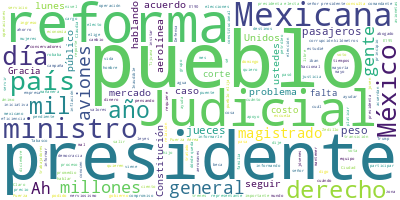

The table this chart was drawn from, first rows:
Participante, Texto, Sentimiento, Palabras, Dia, Mes, Anio
PRESIDENTE ANDRES MANUEL LOPEZ OBRADOR, : Buenos días. Ánimo, ánimo. Vamos a tra…, 0.0, 53, 07, 06, 2024
PRESIDENTE ANDRES MANUEL LOPEZ OBRADOR, Ahora vamos a informar sobre Mexicana de…, 0.0, 108, 07, 06, 2024
PRESIDENTE ANDRES MANUEL LOPEZ OBRADOR, Hay muchas cosas que se han hecho que no…, 0.0, 71, 07, 06, 2024
JOSE GERARDO VEGA RIVERA, ?Con su permiso, señor presidente. Bueno…, 0.0, 32, 07, 06, 2024
JOSE GERARDO VEGA RIVERA, En relación al reinicio de operaciones d…, 0.0, 34, 07, 06, 2024
JOSE GERARDO VEGA RIVERA, El 26 de diciembre de ese mismo año, del…, 0.0, 28, 07, 06, 2024
JOSE GERARDO VEGA RIVERA, El 5 de febrero de 2024, Mexicana increm…, 0.0, 57, 07, 06, 2024
JOSE GERARDO VEGA RIVERA, Mexicana, en 163 días de operación, del …, 0.0, 80, 07, 06, 2024
JOSE GERARDO VEGA RIVERA, Las rutas que han mantenido un mayor fac…, 0.0, 69, 07, 06, 2024
JOSE GERARDO VEGA RIVERA, Mexicana ofrece tarifas acordes a las ne…, 0.0, 29, 07, 06, 2024
JOSE GERARDO VEGA RIVERA, Cabe mencionar que los 140 mil 762 pasaj…, 0.0, 83, 07, 06, 2024
JOSE GERARDO VEGA RIVERA, El 7 de mayo de 2024, para incrementar l…, 0.0, 50, 07, 06, 2024
JOSE GERARDO VEGA RIVERA, Las aeronaves. Se entregarán cinco avion…, 0.0, 52, 07, 06, 2024
JOSE GERARDO VEGA RIVERA, Estos aviones incorporan tecnología de ú…, 0.0, 63, 07, 06, 2024
JOSE GERARDO VEGA RIVERA, Los aviones disponen de un diseño aerodi…, 0.0, 40, 07, 06, 2024
JOSE GERARDO VEGA RIVERA, Con estas capacidades operativas que se …, 0.0, 83, 07, 06, 2024
JOSE GERARDO VEGA RIVERA, Como parte de esta proyección estratégic…, 0.0, 43, 07, 06, 2024
JOSE GERARDO VEGA RIVERA, Con estas decisiones estratégicas, Mexic…, 0.0, 16, 07, 06, 2024
JOSE GERARDO VEGA RIVERA, Muchas gracias. Es cuanto, señor preside…, 0.0, 6, 07, 06, 2024
PRESIDENTE ANDRES MANUEL LOPEZ OBRADOR, ?Bueno, pues esa información la queríamo…, 0.0, 42, 07, 06, 2024
PRESIDENTE ANDRES MANUEL LOPEZ OBRADOR, Y es pensando siempre en que haya compet…, 0.0, 40, 07, 06, 2024
PRESIDENTE ANDRES MANUEL LOPEZ OBRADOR, Y felicitar al general Vega, a todo su e…, 0.0, 77, 07, 06, 2024
JOSE GERARDO VEGA RIVERA, ?Muchas gracias, señor presidente. Ingre…, 0.0, 73, 07, 06, 2024
JOSE GERARDO VEGA RIVERA, En la Fuerza Aérea a los 19 años era sub…, 0.0, 42, 07, 06, 2024
JOSE GERARDO VEGA RIVERA, Tuve oportunidad de desempeñar diversos …, 0.0, 61, 07, 06, 2024
JOSE GERARDO VEGA RIVERA, Y tuve la fortuna de servir durante los …, 0.0, 84, 07, 06, 2024
JOSE GERARDO VEGA RIVERA, Es poco lo que yo en realidad he podido …, 0.0, 120, 07, 06, 2024
JOSE GERARDO VEGA RIVERA, Volé aviones F5 hace muchos años, son av…, 0.0, 30, 07, 06, 2024
JOSE GERARDO VEGA RIVERA, Muy contento y muy satisfecho de estar a…, 0.0, 15, 07, 06, 2024
JOSE GERARDO VEGA RIVERA, Sería cuanto, señor presidente. Muchas g…, 0.0, 6, 07, 06, 2024
PRESIDENTE ANDRES MANUEL LOPEZ OBRADOR, ?Bueno, vamos, nos vamos como ayer. Ah, …, 0.0, 10, 07, 06, 2024
PREGUNTA, ?Gracias. Buenos días, señor presidente.…, 0.0, 13, 07, 06, 2024
PREGUNTA, Señor presidente, parece que el legislat…, 0.0, 44, 07, 06, 2024
PRESIDENTE ANDRES MANUEL LOPEZ OBRADOR, ?Mire, es algo normal. Debemos los mexic…, 0.0, 74, 07, 06, 2024
PRESIDENTE ANDRES MANUEL LOPEZ OBRADOR, Pero también ayer se dio a conocer que s…, 0.0, 39, 07, 06, 2024
PRESIDENTE ANDRES MANUEL LOPEZ OBRADOR, Es de los países en donde más se ha incr…, 0.0, 12, 07, 06, 2024
PRESIDENTE ANDRES MANUEL LOPEZ OBRADOR, El mes pasado hubo récord en exportacion…, 0.0, 23, 07, 06, 2024
PRESIDENTE ANDRES MANUEL LOPEZ OBRADOR, Entonces, es natural, normal, que se den…, 0.0, 45, 07, 06, 2024
PRESIDENTE ANDRES MANUEL LOPEZ OBRADOR, O sea, porque llegó en la pandemia a 25 …, 0.0, 47, 07, 06, 2024
PRESIDENTE ANDRES MANUEL LOPEZ OBRADOR, Pero ni siquiera es algo general, es por…, 0.0, 57, 07, 06, 2024
PRESIDENTE ANDRES MANUEL LOPEZ OBRADOR, Pero sí hubo ese movimiento. Es más, el …, 0.0, 77, 07, 06, 2024
PRESIDENTE ANDRES MANUEL LOPEZ OBRADOR, Ya lo he dicho aquí y ellos lo saben muy…, 0.0, 138, 07, 06, 2024
PRESIDENTE ANDRES MANUEL LOPEZ OBRADOR, En algunos casos —y eso no les funcionó …, 0.0, 83, 07, 06, 2024
PRESIDENTE ANDRES MANUEL LOPEZ OBRADOR, ¿Por qué nos invaden? ¿Qué era lo que lo…, 0.0, 14, 07, 06, 2024
PRESIDENTE ANDRES MANUEL LOPEZ OBRADOR, El oro. Decían: ‘Nosotros tenemos una en…, 0.0, 45, 07, 06, 2024
PRESIDENTE ANDRES MANUEL LOPEZ OBRADOR, Pero no era así el México prehispánico. …, 0.0, 37, 07, 06, 2024
PRESIDENTE ANDRES MANUEL LOPEZ OBRADOR, Entonces, no pudieron, con el dicho de q…, 0.0, 49, 07, 06, 2024
PRESIDENTE ANDRES MANUEL LOPEZ OBRADOR, Entonces, todavía eso existe y el pueblo…, 0.0, 27, 07, 06, 2024
PRESIDENTE ANDRES MANUEL LOPEZ OBRADOR, Y se alarman los que se sentían dueños d…, 0.0, 37, 07, 06, 2024
PRESIDENTE ANDRES MANUEL LOPEZ OBRADOR, No estoy generalizando porque hay muchos…, 0.0, 19, 07, 06, 2024
PRESIDENTE ANDRES MANUEL LOPEZ OBRADOR, Ahora, ¿a qué le tienen miedo? ¿A que el…, 0.0, 36, 07, 06, 2024
PRESIDENTE ANDRES MANUEL LOPEZ OBRADOR, ¿Qué, no nos conviene a todos los mexica…, 0.0, 73, 07, 06, 2024
PRESIDENTE ANDRES MANUEL LOPEZ OBRADOR, ¿Por qué el país está progresando, entre…, 0.0, 9, 07, 06, 2024
PRESIDENTE ANDRES MANUEL LOPEZ OBRADOR, Porque no se permite la corrupción. Y si…, 0.0, 38, 07, 06, 2024
PREGUNTA, ?De hecho, el sindicato quiere participa…, 0.0, 16, 07, 06, 2024
PRESIDENTE ANDRES MANUEL LOPEZ OBRADOR, ?Sí. Yo celebro esa actitud del sindicat…, 0.0, 77, 07, 06, 2024
PRESIDENTE ANDRES MANUEL LOPEZ OBRADOR, Explicaba yo que Zedillo lo que hizo fue…, 0.0, 36, 07, 06, 2024
PRESIDENTE ANDRES MANUEL LOPEZ OBRADOR, Acuérdense que Zedillo fue el que le ent…, 0.0, 68, 07, 06, 2024
PRESIDENTE ANDRES MANUEL LOPEZ OBRADOR, Creo que en ese tiempo fue lo de la seño…, 0.0, 35, 07, 06, 2024
JESUS RAMIREZ CUEVAS, ?Cuando pasó no se movieron los mercados…, 0.0, 7, 07, 06, 2024
... 196 more rows
